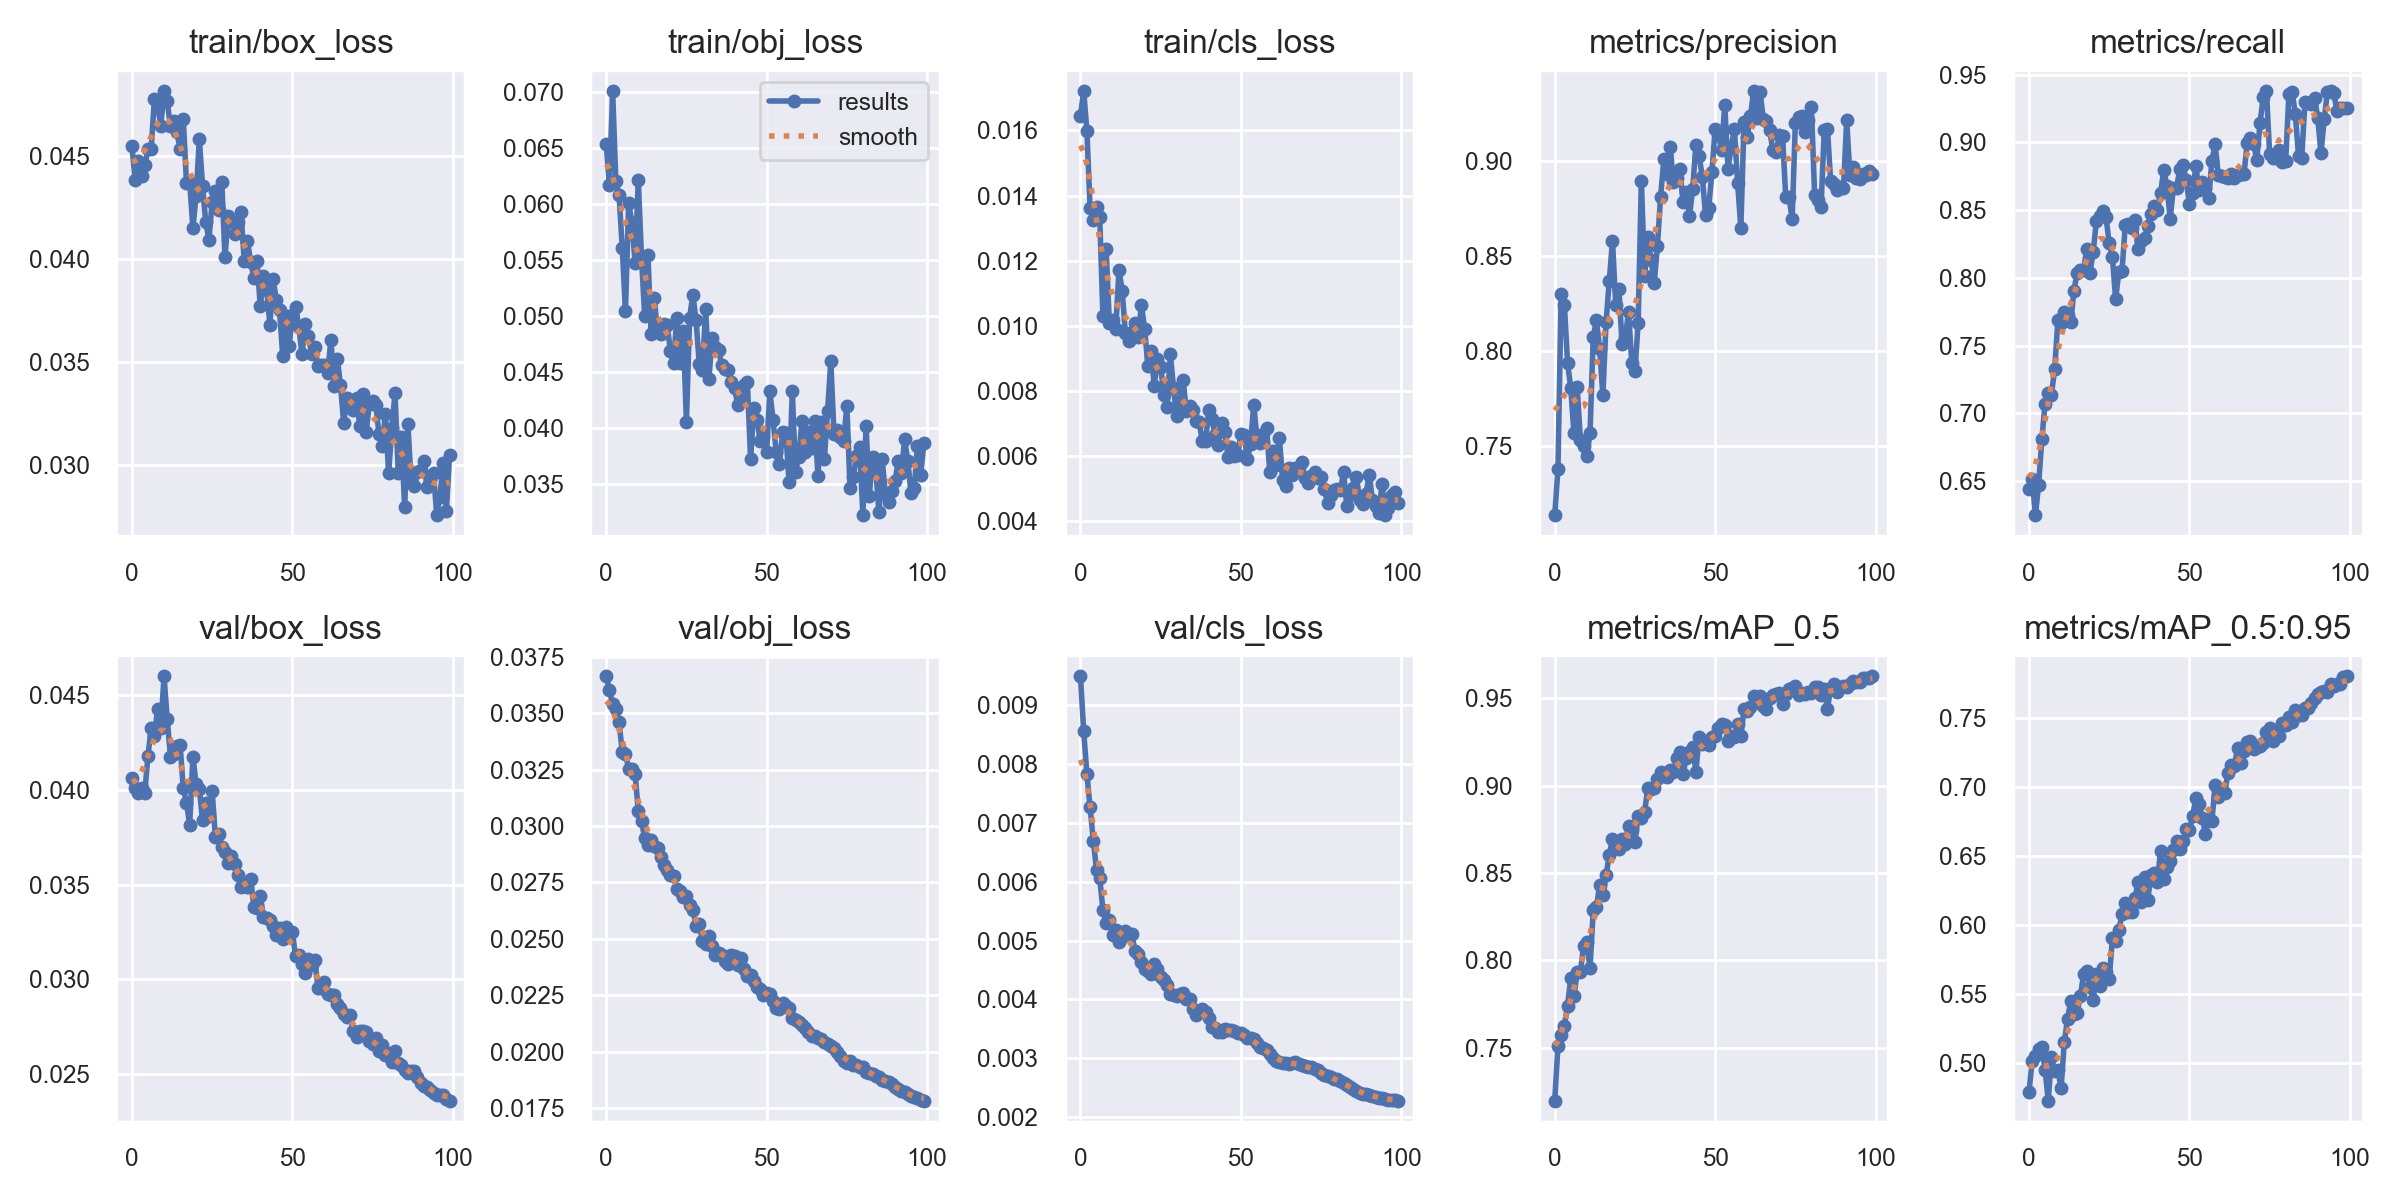

Values plotted in this chart, from the file beside it:
epoch, train/box_loss, train/obj_loss, train/cls_loss, metrics/precision, metrics/recall, metrics/mAP_0.5, metrics/mAP_0.5:0.95, val/box_loss, val/obj_loss, val/cls_loss, x/lr0, x/lr1, x/lr2
0, 0.04545, 0.06536, 0.01645, 0.7138, 0.6443, 0.7197, 0.4792, 0.04064, 0.03663, 0.009494, 0.0937, 0.0007, 0.0007
1, 0.04383, 0.06174, 0.01721, 0.7378, 0.6514, 0.7508, 0.5014, 0.04007, 0.03602, 0.008564, 0.08649, 0.001485, 0.001485
2, 0.04476, 0.07014, 0.01599, 0.8302, 0.6249, 0.7573, 0.5049, 0.03982, 0.03541, 0.007833, 0.07925, 0.002254, 0.002254
3, 0.04404, 0.06205, 0.01361, 0.8241, 0.6473, 0.7625, 0.5103, 0.04007, 0.03519, 0.007267, 0.07201, 0.003008, 0.003008
4, 0.04453, 0.06083, 0.01326, 0.7938, 0.6808, 0.7741, 0.5114, 0.03986, 0.03462, 0.0067, 0.06475, 0.003746, 0.003746
5, 0.04531, 0.05612, 0.01364, 0.7804, 0.7069, 0.79, 0.4951, 0.0418, 0.03329, 0.006202, 0.05747, 0.004467, 0.004467
6, 0.04534, 0.05045, 0.01333, 0.7567, 0.7146, 0.7795, 0.4726, 0.04325, 0.0332, 0.006059, 0.05017, 0.005173, 0.005173
7, 0.04776, 0.06011, 0.0103, 0.7809, 0.7138, 0.7934, 0.5041, 0.04283, 0.03253, 0.005519, 0.04286, 0.005863, 0.005863
8, 0.04744, 0.05836, 0.01235, 0.7535, 0.7326, 0.7935, 0.494, 0.04427, 0.03254, 0.005292, 0.03554, 0.006538, 0.006538
9, 0.04645, 0.05476, 0.01009, 0.7503, 0.7686, 0.8085, 0.4948, 0.04325, 0.03231, 0.00535, 0.0282, 0.007196, 0.007196
10, 0.04814, 0.06216, 0.01017, 0.7446, 0.767, 0.8103, 0.4818, 0.04598, 0.03066, 0.005096, 0.02084, 0.007839, 0.007839
11, 0.04763, 0.0552, 0.009909, 0.7571, 0.7746, 0.7955, 0.5148, 0.04373, 0.03022, 0.005179, 0.01346, 0.008466, 0.008466
12, 0.04641, 0.04997, 0.01172, 0.8075, 0.7727, 0.8287, 0.5319, 0.04175, 0.02945, 0.004973, 0.008812, 0.008812, 0.008812
13, 0.04668, 0.05547, 0.01108, 0.8161, 0.7671, 0.8306, 0.5448, 0.04191, 0.02918, 0.005065, 0.008812, 0.008812, 0.008812
14, 0.04615, 0.04842, 0.009764, 0.8011, 0.7902, 0.8431, 0.5355, 0.04233, 0.0294, 0.005156, 0.008713, 0.008713, 0.008713
15, 0.04533, 0.0516, 0.009547, 0.7769, 0.8039, 0.8372, 0.5364, 0.04238, 0.02912, 0.005106, 0.008614, 0.008614, 0.008614
16, 0.04677, 0.04856, 0.009805, 0.815, 0.8058, 0.8487, 0.5485, 0.04008, 0.02903, 0.005108, 0.008515, 0.008515, 0.008515
17, 0.04367, 0.04836, 0.0101, 0.8369, 0.8055, 0.8605, 0.5641, 0.03932, 0.02861, 0.004827, 0.008416, 0.008416, 0.008416
18, 0.0437, 0.04929, 0.009666, 0.8581, 0.8214, 0.8693, 0.5668, 0.03817, 0.02827, 0.004766, 0.008317, 0.008317, 0.008317
19, 0.0415, 0.04924, 0.01063, 0.8244, 0.8039, 0.8652, 0.5553, 0.04175, 0.02806, 0.004635, 0.008218, 0.008218, 0.008218
20, 0.04305, 0.04689, 0.00991, 0.8324, 0.8191, 0.8638, 0.5456, 0.0403, 0.02782, 0.004508, 0.008119, 0.008119, 0.008119
21, 0.0458, 0.04582, 0.008765, 0.8035, 0.8418, 0.8696, 0.5644, 0.04006, 0.02777, 0.004476, 0.00802, 0.00802, 0.00802
22, 0.04355, 0.04984, 0.009216, 0.8076, 0.8455, 0.8669, 0.5555, 0.03839, 0.0272, 0.004435, 0.007921, 0.007921, 0.007921
23, 0.04179, 0.04581, 0.008157, 0.8204, 0.8497, 0.877, 0.5685, 0.03931, 0.02713, 0.004605, 0.007822, 0.007822, 0.007822
24, 0.04093, 0.04868, 0.008991, 0.794, 0.8446, 0.8745, 0.5659, 0.03864, 0.02683, 0.004513, 0.007723, 0.007723, 0.007723
25, 0.04276, 0.04055, 0.008739, 0.7895, 0.8256, 0.8678, 0.5609, 0.03994, 0.0269, 0.004381, 0.007624, 0.007624, 0.007624
26, 0.04327, 0.04986, 0.007873, 0.8148, 0.8153, 0.8829, 0.5903, 0.0375, 0.02648, 0.004337, 0.007525, 0.007525, 0.007525
27, 0.04235, 0.0519, 0.007503, 0.8896, 0.7841, 0.8818, 0.5881, 0.03766, 0.02626, 0.004249, 0.007426, 0.007426, 0.007426
28, 0.04374, 0.04966, 0.009124, 0.8396, 0.8046, 0.8847, 0.5962, 0.037, 0.02559, 0.004099, 0.007327, 0.007327, 0.007327
29, 0.04008, 0.04573, 0.008099, 0.8602, 0.8054, 0.8989, 0.608, 0.03673, 0.02566, 0.004074, 0.007228, 0.007228, 0.007228
30, 0.04207, 0.04515, 0.007221, 0.848, 0.8389, 0.898, 0.6158, 0.03614, 0.0249, 0.004061, 0.007129, 0.007129, 0.007129
31, 0.04184, 0.05065, 0.0077, 0.8356, 0.8397, 0.8986, 0.6098, 0.03649, 0.02477, 0.004099, 0.00703, 0.00703, 0.00703
32, 0.04119, 0.04436, 0.008341, 0.8552, 0.8369, 0.9037, 0.6098, 0.03606, 0.02511, 0.004116, 0.006931, 0.006931, 0.006931
33, 0.04178, 0.04806, 0.007387, 0.8811, 0.8424, 0.9079, 0.6195, 0.03549, 0.02469, 0.004002, 0.006832, 0.006832, 0.006832
34, 0.04226, 0.04726, 0.007535, 0.9007, 0.8213, 0.9053, 0.6309, 0.03487, 0.0243, 0.004002, 0.006733, 0.006733, 0.006733
35, 0.03989, 0.04695, 0.007408, 0.8932, 0.8272, 0.905, 0.6166, 0.03508, 0.02439, 0.00384, 0.006634, 0.006634, 0.006634
36, 0.04088, 0.04562, 0.007087, 0.9073, 0.8291, 0.9089, 0.6345, 0.03485, 0.02426, 0.003741, 0.006535, 0.006535, 0.006535
37, 0.03985, 0.04529, 0.007034, 0.8888, 0.8384, 0.9078, 0.6183, 0.03529, 0.02402, 0.003793, 0.006436, 0.006436, 0.006436
38, 0.03909, 0.04516, 0.006454, 0.891, 0.8474, 0.9157, 0.6362, 0.03382, 0.02388, 0.003832, 0.006337, 0.006337, 0.006337
39, 0.03988, 0.04409, 0.006477, 0.8954, 0.8527, 0.9191, 0.6378, 0.03376, 0.02428, 0.003788, 0.006238, 0.006238, 0.006238
40, 0.0377, 0.04357, 0.007414, 0.8782, 0.8498, 0.907, 0.631, 0.03441, 0.02422, 0.003682, 0.006139, 0.006139, 0.006139
41, 0.03916, 0.04205, 0.007126, 0.8833, 0.8623, 0.9159, 0.6538, 0.03331, 0.02386, 0.003523, 0.00604, 0.00604, 0.00604
42, 0.03851, 0.04262, 0.006638, 0.8709, 0.8798, 0.9191, 0.6331, 0.03322, 0.02414, 0.003516, 0.005941, 0.005941, 0.005941
43, 0.03681, 0.04386, 0.006351, 0.8854, 0.8679, 0.9219, 0.6423, 0.03313, 0.02367, 0.00344, 0.005842, 0.005842, 0.005842
44, 0.039, 0.04408, 0.00703, 0.9083, 0.8436, 0.9081, 0.6468, 0.0328, 0.02336, 0.003451, 0.005743, 0.005743, 0.005743
45, 0.03802, 0.03721, 0.006752, 0.9026, 0.8666, 0.9281, 0.6541, 0.03233, 0.0234, 0.003503, 0.005644, 0.005644, 0.005644
46, 0.0375, 0.04177, 0.005977, 0.8916, 0.8665, 0.9242, 0.6609, 0.03269, 0.02311, 0.003481, 0.005545, 0.005545, 0.005545
47, 0.03528, 0.04071, 0.006275, 0.8717, 0.8803, 0.9258, 0.6555, 0.03214, 0.02285, 0.003472, 0.005446, 0.005446, 0.005446
48, 0.03723, 0.03884, 0.005991, 0.8753, 0.8833, 0.9232, 0.6611, 0.03274, 0.02279, 0.003455, 0.005347, 0.005347, 0.005347
49, 0.03576, 0.03922, 0.006037, 0.8942, 0.872, 0.928, 0.6696, 0.03232, 0.02251, 0.00342, 0.005248, 0.005248, 0.005248
50, 0.03726, 0.03784, 0.006672, 0.9168, 0.8547, 0.9287, 0.6693, 0.03248, 0.0226, 0.003436, 0.005149, 0.005149, 0.005149
51, 0.03769, 0.04331, 0.00666, 0.9142, 0.8628, 0.9328, 0.679, 0.03121, 0.02257, 0.003391, 0.00505, 0.00505, 0.00505
52, 0.0367, 0.04071, 0.005896, 0.9058, 0.8823, 0.9351, 0.6921, 0.03129, 0.02225, 0.003345, 0.004951, 0.004951, 0.004951
53, 0.03537, 0.03785, 0.006356, 0.9294, 0.8647, 0.9349, 0.6878, 0.0308, 0.02193, 0.003346, 0.004852, 0.004852, 0.004852
54, 0.03685, 0.03681, 0.007576, 0.8958, 0.8709, 0.9258, 0.678, 0.03035, 0.02189, 0.00332, 0.004753, 0.004753, 0.004753
55, 0.03624, 0.0396, 0.006566, 0.9071, 0.8661, 0.9284, 0.6661, 0.03105, 0.02216, 0.003263, 0.004654, 0.004654, 0.004654
56, 0.03539, 0.03951, 0.006406, 0.9166, 0.8588, 0.9279, 0.6773, 0.03073, 0.02203, 0.00319, 0.004555, 0.004555, 0.004555
57, 0.03574, 0.03514, 0.006678, 0.8883, 0.8862, 0.9351, 0.6752, 0.03101, 0.02195, 0.003177, 0.004456, 0.004456, 0.004456
58, 0.0348, 0.04328, 0.006863, 0.8648, 0.8985, 0.9284, 0.7015, 0.02953, 0.0215, 0.00313, 0.004357, 0.004357, 0.004357
59, 0.03486, 0.03609, 0.005505, 0.9202, 0.876, 0.9439, 0.6931, 0.02955, 0.02139, 0.003065, 0.004258, 0.004258, 0.004258
... 40 more rows
